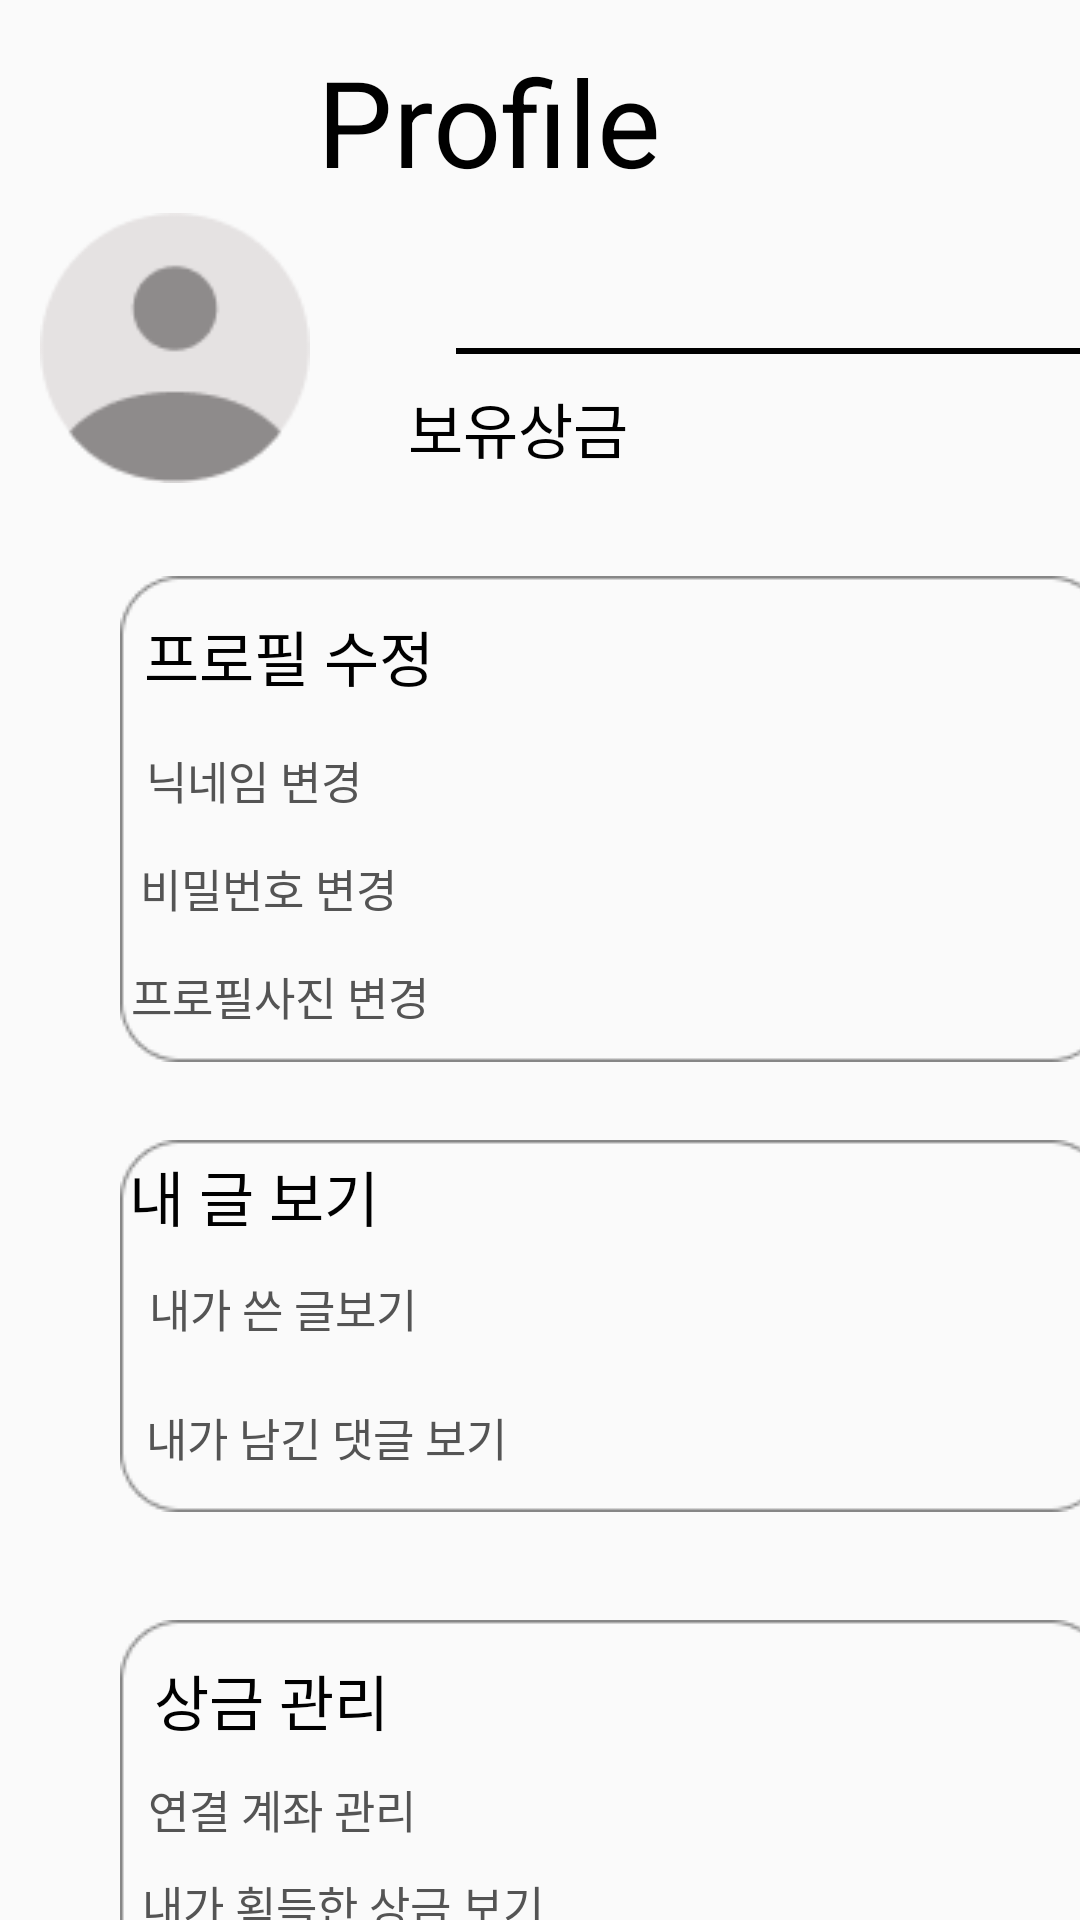

Layout XML and referenced resources for this Android screen:
<!-- AndroidManifest.xml: application theme Theme.MP_TermProject -->
<!-- res/layout/fragment_profile.xml -->
<?xml version="1.0" encoding="utf-8"?>
<androidx.constraintlayout.widget.ConstraintLayout xmlns:android="http://schemas.android.com/apk/res/android"
    xmlns:app="http://schemas.android.com/apk/res-auto"
    xmlns:tools="http://schemas.android.com/tools"
    android:layout_width="match_parent"
    android:layout_height="match_parent"
    tools:context=".MainActivity">


    <ImageView
        android:id="@+id/group_74"
        android:layout_width="90dp"
        android:layout_height="90dp"
        android:background="#00000000"
        android:src="@drawable/profile"
        app:layout_constraintBottom_toBottomOf="parent"
        app:layout_constraintEnd_toEndOf="parent"
        app:layout_constraintHorizontal_bias="0.049"
        app:layout_constraintStart_toStartOf="parent"
        app:layout_constraintTop_toTopOf="parent"
        app:layout_constraintVertical_bias="0.129" />

    <TextView
        android:id="@+id/profile"
        android:layout_width="148dp"
        android:layout_height="52dp"
        android:text="@string/profile"
        android:textAppearance="@style/profile"
        app:layout_constraintBottom_toBottomOf="parent"
        app:layout_constraintEnd_toEndOf="parent"
        app:layout_constraintHorizontal_bias="0.498"
        app:layout_constraintStart_toStartOf="parent"
        app:layout_constraintTop_toTopOf="parent"
        app:layout_constraintVertical_bias="0.023" />

    <ImageView
        android:layout_width="wrap_content"
        android:layout_height="wrap_content"
        android:layout_marginStart="152dp"
        android:layout_marginTop="116dp"
        android:scaleType="centerCrop"
        android:src="@drawable/rectangle42_2"
        app:layout_constraintStart_toStartOf="parent"
        app:layout_constraintTop_toTopOf="parent" />

    <TextView
        android:id="@+id/my_name"
        android:layout_width="157dp"
        android:layout_height="wrap_content"
        android:layout_marginTop="80dp"
        android:textAppearance="@style/woo_tae_gye2"
        app:layout_constraintEnd_toEndOf="parent"
        app:layout_constraintHorizontal_bias="0.685"
        app:layout_constraintStart_toStartOf="parent"
        app:layout_constraintTop_toTopOf="parent" />

    <TextView
        android:id="@+id/my_money"
        android:layout_width="84dp"
        android:layout_height="wrap_content"
        android:layout_marginTop="128dp"
        android:textAppearance="@style/p_2"
        app:layout_constraintEnd_toEndOf="parent"
        app:layout_constraintHorizontal_bias="0.804"
        app:layout_constraintStart_toStartOf="parent"
        app:layout_constraintTop_toTopOf="parent" />

    <TextView
        android:id="@+id/some_id"
        android:layout_width="80dp"
        android:layout_height="wrap_content"
        android:layout_marginTop="128dp"
        android:text="@string/some_id"
        android:textAppearance="@style/some_id_2"
        app:layout_constraintEnd_toEndOf="parent"
        app:layout_constraintHorizontal_bias="0.486"
        app:layout_constraintStart_toStartOf="parent"
        app:layout_constraintTop_toTopOf="parent" />

    <ImageView
        android:layout_width="wrap_content"
        android:layout_height="wrap_content"
        android:layout_marginStart="40dp"
        android:layout_marginTop="192dp"
        android:scaleType="centerCrop"
        android:src="@drawable/rectangle63"
        app:layout_constraintStart_toStartOf="parent"
        app:layout_constraintTop_toTopOf="parent" />

    
    <TextView
        android:id="@+id/profile_edit"
        android:layout_width="wrap_content"
        android:layout_height="28dp"
        android:layout_marginTop="204dp"
        android:text="@string/profile_edit"
        android:textAppearance="@style/profile_edit"
        app:layout_constraintEnd_toEndOf="parent"
        app:layout_constraintHorizontal_bias="0.182"
        app:layout_constraintStart_toStartOf="parent"
        app:layout_constraintTop_toTopOf="parent" />

    <androidx.appcompat.widget.AppCompatButton
        android:id="@+id/change_name"
        android:layout_width="wrap_content"
        android:layout_height="24dp"
        android:layout_marginTop="248dp"
        android:background="#00ff0000"
        android:text="닉네임 변경"
        android:textAppearance="@style/button"
        app:layout_constraintEnd_toEndOf="parent"
        app:layout_constraintHorizontal_bias="0.150"
        app:layout_constraintStart_toStartOf="parent"
        app:layout_constraintTop_toTopOf="parent" />

    <androidx.appcompat.widget.AppCompatButton
        android:layout_width="wrap_content"
        android:layout_height="24dp"
        android:layout_marginTop="320dp"
        android:background="#00ff0000"
        android:text="프로필사진 변경"
        android:textAppearance="@style/button"
        app:layout_constraintEnd_toEndOf="parent"
        app:layout_constraintHorizontal_bias="0.167"
        app:layout_constraintStart_toStartOf="parent"
        app:layout_constraintTop_toTopOf="parent" />

    <androidx.appcompat.widget.AppCompatButton
        android:id="@+id/change_pass"
        android:layout_width="wrap_content"
        android:layout_height="24dp"
        android:layout_marginTop="284dp"
        android:background="#00ff0000"
        android:text="비밀번호 변경"
        android:textAppearance="@style/button"
        app:layout_constraintEnd_toEndOf="parent"
        app:layout_constraintHorizontal_bias="0.167"
        app:layout_constraintStart_toStartOf="parent"
        app:layout_constraintTop_toTopOf="parent" />

    <ImageView
        android:layout_width="wrap_content"
        android:layout_height="wrap_content"
        android:layout_marginStart="40dp"
        android:layout_marginTop="540dp"
        android:scaleType="centerCrop"
        android:src="@drawable/rectangle63_2"
        app:layout_constraintStart_toStartOf="parent"
        app:layout_constraintTop_toTopOf="parent" />

    <androidx.appcompat.widget.AppCompatButton
        android:layout_width="100dp"
        android:layout_height="24dp"
        android:layout_marginTop="424dp"
        android:background="#00ff0000"
        android:text="내가 쓴 글보기"
        android:textAppearance="@style/button"
        app:layout_constraintEnd_toEndOf="parent"
        app:layout_constraintHorizontal_bias="0.17"
        app:layout_constraintStart_toStartOf="parent"
        app:layout_constraintTop_toTopOf="parent" />

    <androidx.appcompat.widget.AppCompatButton
        android:layout_width="131dp"
        android:layout_height="20dp"
        android:layout_marginTop="468dp"
        android:background="#00ff0000"
        android:text="내가 남긴 댓글 보기"
        android:textAppearance="@style/button"
        app:layout_constraintEnd_toEndOf="parent"
        app:layout_constraintHorizontal_bias="0.189"
        app:layout_constraintStart_toStartOf="parent"
        app:layout_constraintTop_toTopOf="parent" />

    <TextView

        android:layout_width="124dp"
        android:layout_height="30dp"
        android:layout_marginTop="384dp"
        android:text="내 글 보기"
        android:textAppearance="@style/profile_edit"
        app:layout_constraintEnd_toEndOf="parent"
        app:layout_constraintHorizontal_bias="0.182"
        app:layout_constraintStart_toStartOf="parent"
        app:layout_constraintTop_toTopOf="parent" />

    <ImageView
        android:layout_width="wrap_content"
        android:layout_height="wrap_content"
        android:layout_marginStart="40dp"
        android:layout_marginTop="380dp"
        android:scaleType="centerCrop"
        android:src="@drawable/rectangle63_2"
        app:layout_constraintStart_toStartOf="parent"
        app:layout_constraintTop_toTopOf="parent" />

    <TextView

        android:layout_width="wrap_content"
        android:layout_height="33dp"
        android:layout_marginTop="552dp"
        android:text="상금 관리"
        android:textAppearance="@style/profile_edit"
        app:layout_constraintEnd_toEndOf="parent"
        app:layout_constraintHorizontal_bias="0.182"
        app:layout_constraintStart_toStartOf="parent"
        app:layout_constraintTop_toTopOf="parent" />

    <androidx.appcompat.widget.AppCompatButton
        android:layout_width="wrap_content"
        android:layout_height="20dp"
        android:layout_marginTop="592dp"
        android:background="#00ff0000"
        android:text="연결 계좌 관리"
        android:textAppearance="@style/button"
        app:layout_constraintEnd_toEndOf="parent"
        app:layout_constraintHorizontal_bias="0.182"
        app:layout_constraintStart_toStartOf="parent"
        app:layout_constraintTop_toTopOf="parent" />

    <androidx.appcompat.widget.AppCompatButton
        android:layout_width="wrap_content"
        android:layout_height="22dp"
        android:layout_marginTop="624dp"
        android:background="#00ff0000"
        android:text="내가 획득한 상금 보기"
        android:textAppearance="@style/button"
        app:layout_constraintEnd_toEndOf="parent"
        app:layout_constraintHorizontal_bias="0.210"
        app:layout_constraintStart_toStartOf="parent"
        app:layout_constraintTop_toTopOf="parent" />


</androidx.constraintlayout.widget.ConstraintLayout>
<!-- resources referenced by this layout -->
<resources>
  <!-- drawable profile: png bitmap (drawable, 2335 bytes) -->
  <!-- drawable rectangle42_2: png bitmap (drawable, 136 bytes) -->
  <!-- drawable rectangle63: png bitmap (drawable, 1617 bytes) -->
  <!-- drawable rectangle63_2: png bitmap (drawable, 1489 bytes) -->
  <string name="profile">Profile</string>
  <string name="profile_edit">프로필 수정</string>
  <string name="some_id">보유상금</string>
  <style name="button">
          <item name="android:textSize">15sp</item>
          <item name="android:textColor">#545454</item>
  
      </style>
  <style name="p_2">
      <item name="android:textSize">20sp</item>
      <item name="android:textColor">#000000</item>
      </style>
  <style name="profile">
          <item name="android:textSize">40sp</item>
          <item name="android:textColor">#000000</item>
      </style>
  <style name="profile_edit">
          <item name="android:textSize">20sp</item>
          <item name="android:textColor">#000000</item>
      </style>
  <style name="some_id_2">
          <item name="android:textSize">20sp</item>
          <item name="android:textColor">#000000</item>
      </style>
  <style name="woo_tae_gye2">
          <item name="android:textSize">20sp</item>
          <item name="android:textColor">#000000</item>
      </style>
  <style name="Theme.MP_TermProject" parent="Theme.AppCompat.DayNight.NoActionBar">
          <item name="windowNoTitle">true</item>
          
          <item name="colorPrimary">@color/purple_500</item>
          <item name="colorPrimaryVariant">@color/purple_700</item>
          <item name="colorOnPrimary">@color/white</item>
          
          <item name="colorSecondary">@color/teal_200</item>
          <item name="colorSecondaryVariant">@color/teal_700</item>
          <item name="colorOnSecondary">@color/black</item>
          
          <item name="android:statusBarColor">#AFAFEE</item>
          <item name="android:windowLightStatusBar" tools:targetApi="m">true</item>
          
      </style>
  <!-- not gathered from this repository: default colours our renderer supplied (Android Studio template values) -->
  <color name="purple_500">#FF6200EE</color>
  <color name="purple_700">#FF3700B3</color>
  <color name="teal_200">#FF03DAC5</color>
  <color name="teal_700">#FF018786</color>
  <color name="black">#FF000000</color>
  <color name="white">#FFFFFFFF</color>
</resources>
